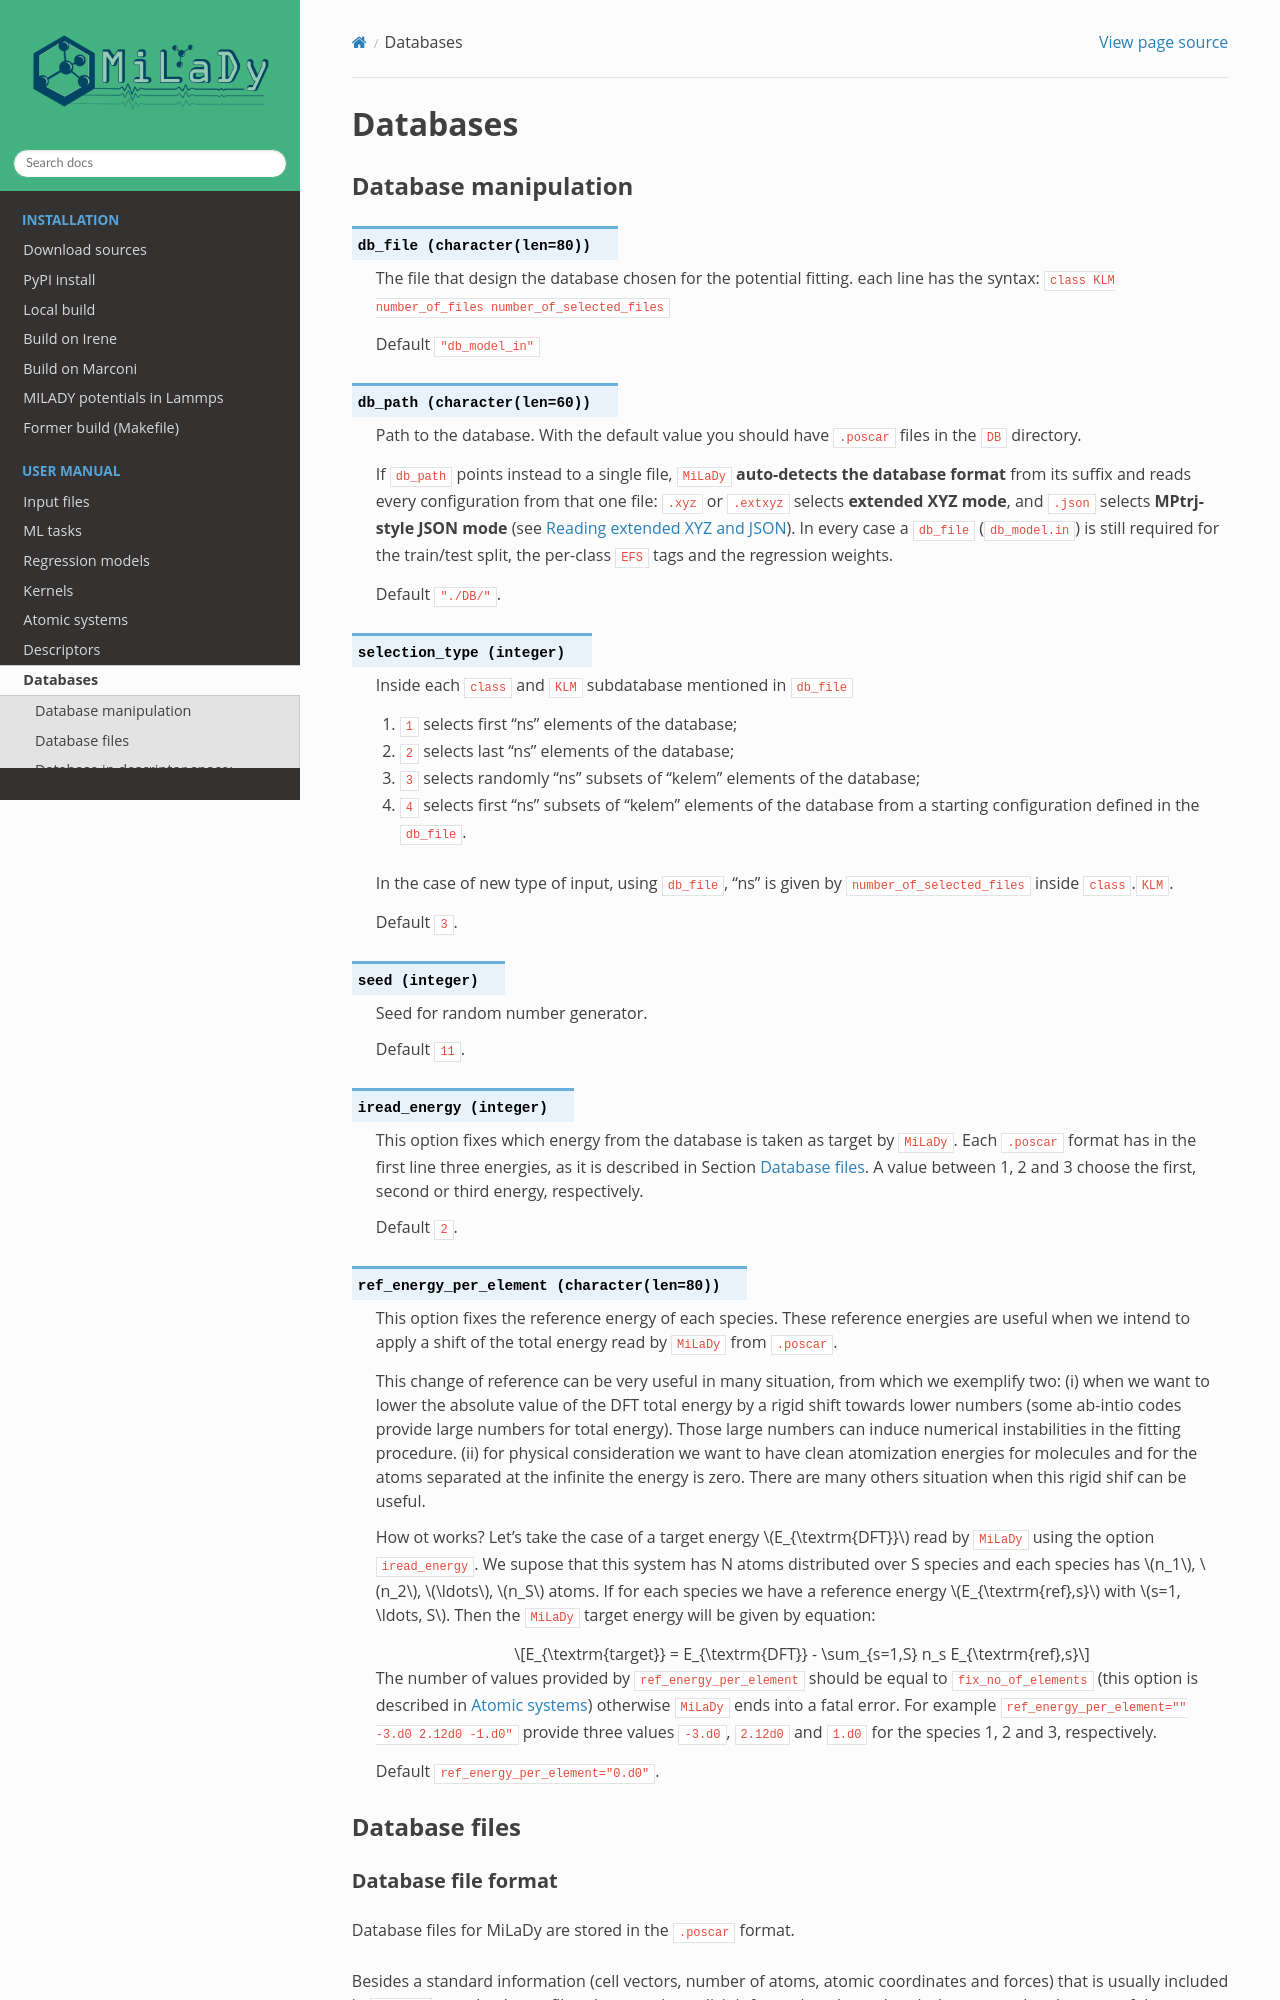

repository: ai-atoms/milady-docs · page: contents/ml/database.html · generator: sphinx

Databases
#########

.. _`sec:database`:

Database manipulation
=====================

.. option::  db_file (character(len=80))

   The file that design the database
   chosen for the potential fitting. each line has the syntax: ``class KLM number_of_files number_of_selected_files``

   Default ``"db_model_in"``

.. option::  db_path (character(len=60))

   Path to the database. With the default value you should have ``.poscar`` files
   in the ``DB`` directory.

   If ``db_path`` points instead to a single file, ``MiLaDy`` **auto-detects
   the database format** from its suffix and reads every configuration from
   that one file: ``.xyz`` or ``.extxyz`` selects **extended XYZ mode**, and
   ``.json`` selects **MPtrj-style JSON mode** (see
   :ref:`Reading extended XYZ and JSON <sec:extxyz>`). In every case a
   ``db_file`` (``db_model.in``) is still required for the train/test split,
   the per-class ``EFS`` tags and the regression weights.

   Default ``"./DB/"``.

.. option::  selection_type (integer)

   Inside each ``class`` and ``KLM`` subdatabase mentioned in ``db_file``

   #. ``1`` selects first "ns" elements of the database;

   #. ``2`` selects last "ns" elements of the database;

   #. ``3`` selects randomly "ns" subsets of "kelem" elements of the
      database;

   #. ``4`` selects first "ns" subsets of "kelem" elements of the
      database from a starting configuration defined in the ``db_file``.

   In the case of new type of input, using ``db_file``, "ns" is given
   by ``number_of_selected_files`` inside ``class``.\ ``KLM``.

   Default ``3``.

.. option::  seed (integer)

   Seed for random number generator.

   Default ``11``.

.. option::  iread_energy (integer)

   This option fixes which energy from the database is taken as target by ``MiLaDy``. 
   Each ``.poscar`` format has in the first line  three energies, as it is described in Section :ref:`Database files<db-format>`. A value between 1, 2 and 3
   choose the first, second or third energy, respectively.

   Default ``2``.

.. option::  ref_energy_per_element (character(len=80))

   This option fixes the reference energy of each species. 
   These reference energies are useful when we intend to apply a shift of the total energy 
   read by ``MiLaDy`` from ``.poscar``. 

   This change of reference can be very useful in many situation, from which we exemplify two: 
   (i) when we want to lower the absolute value of the DFT total energy by a rigid shift towards 
   lower numbers (some ab-intio codes provide large numbers for total energy). Those large numbers 
   can induce numerical instabilities in the fitting procedure. (ii) for physical consideration 
   we want to have clean atomization energies for molecules and for the atoms separated at the infinite 
   the energy is zero. There are many others situation when this rigid shif can be useful. 

   How ot works? Let's take the case of a target energy :math:`E_{\textrm{DFT}}` read by ``MiLaDy`` using the 
   option ``iread_energy``. We supose that this system has N atoms distributed over S species and each 
   species has :math:`n_1`, :math:`n_2`, :math:`\ldots`, :math:`n_S` atoms. 
   If for each species we have a reference energy  :math:`E_{\textrm{ref},s}` with :math:`s=1, \ldots, S`. Then the 
   ``MiLaDy`` target energy will be given by equation: 
   
   .. math::
      E_{\textrm{target}} = E_{\textrm{DFT}} - \sum_{s=1,S} n_s E_{\textrm{ref},s}  
   
   The number of values provided by ``ref_energy_per_element`` should be equal to ``fix_no_of_elements`` (this option is described in 
   :ref:`Atomic systems <sec:atomicsys>`) otherwise ``MiLaDy`` ends into a fatal error.  For example 
   ``ref_energy_per_element="" -3.d0 2.12d0 -1.d0"`` provide three 
   values ``-3.d0``, ``2.12d0`` and ``1.d0`` for the species 1, 2 and 3, respectively.   


   Default ``ref_energy_per_element="0.d0"``.


Database files
==============

.. _db-format:
